Photos from the image-classification dataset "brain_dataset" in the GitHub repository jishwar710/stroke-detection-project. Its 2 classes are: normal, stroke.

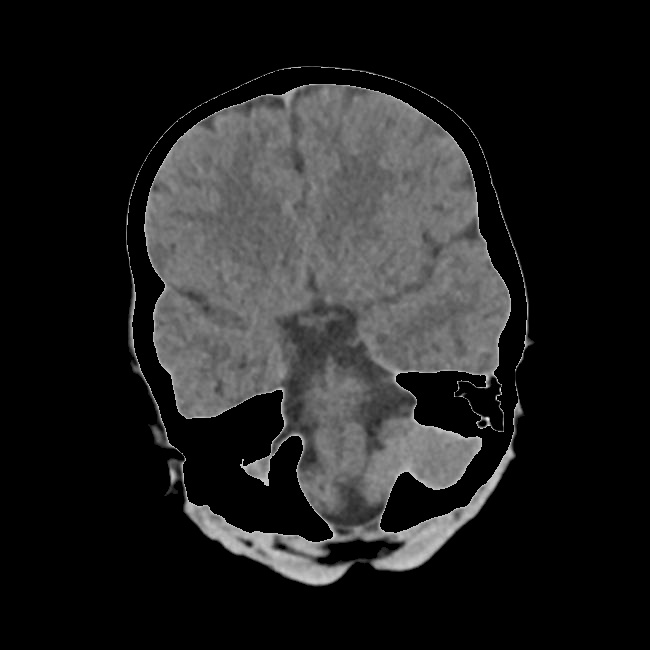
Label: normal

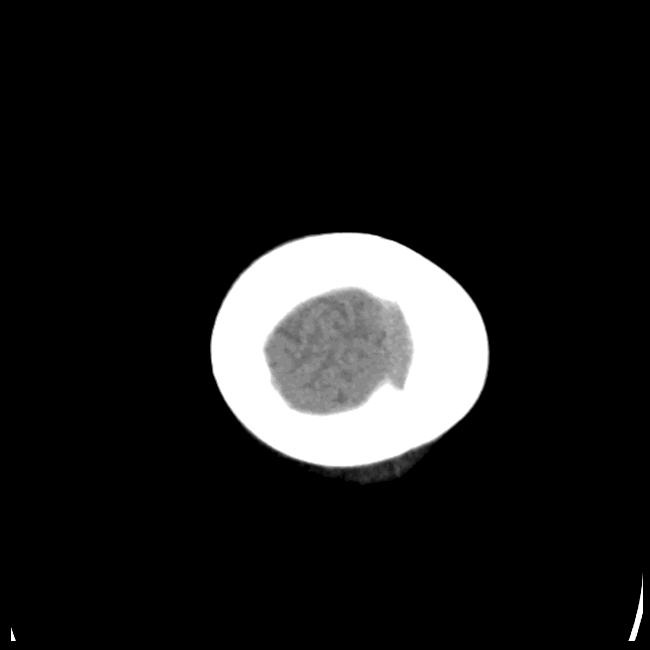
Label: stroke

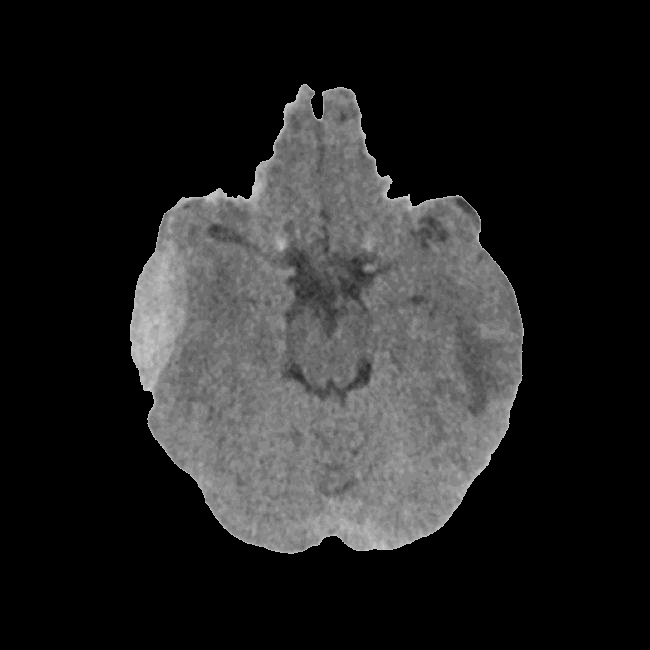
Label: stroke

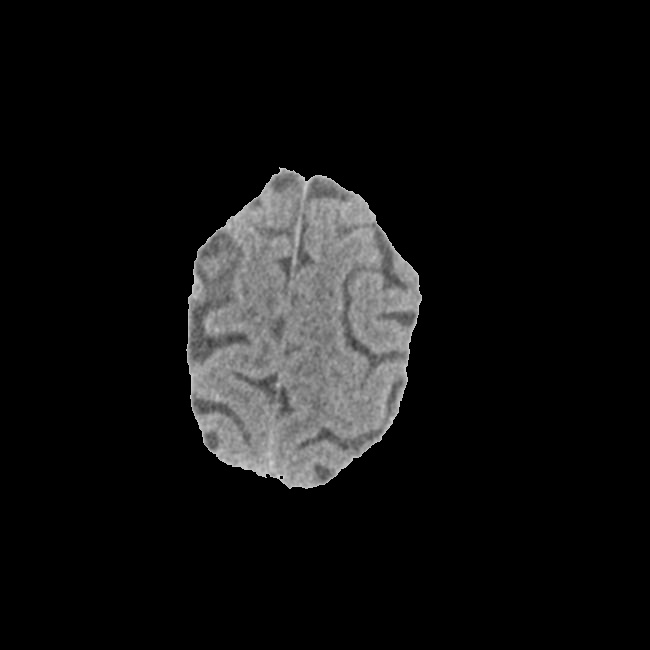
Label: normal

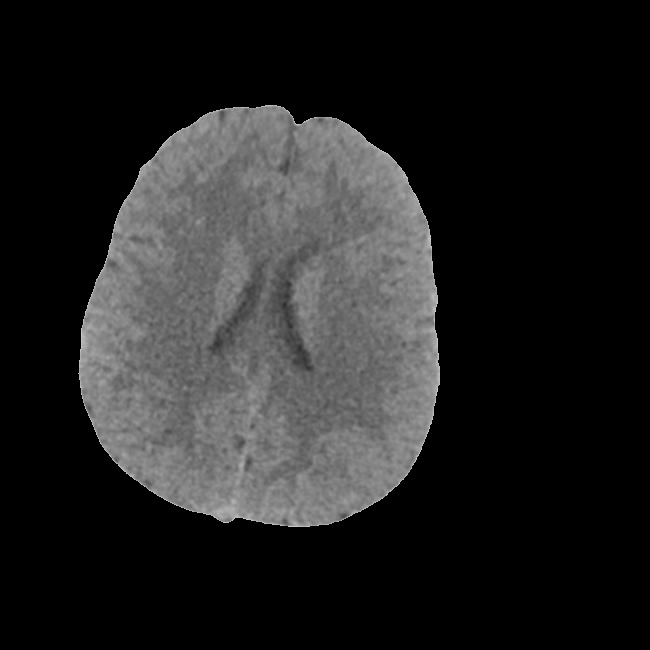
Label: normal

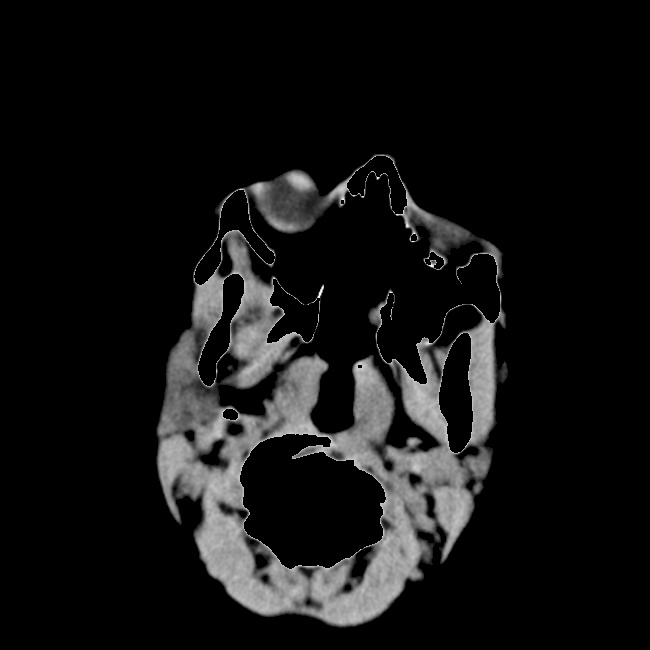
Label: stroke
